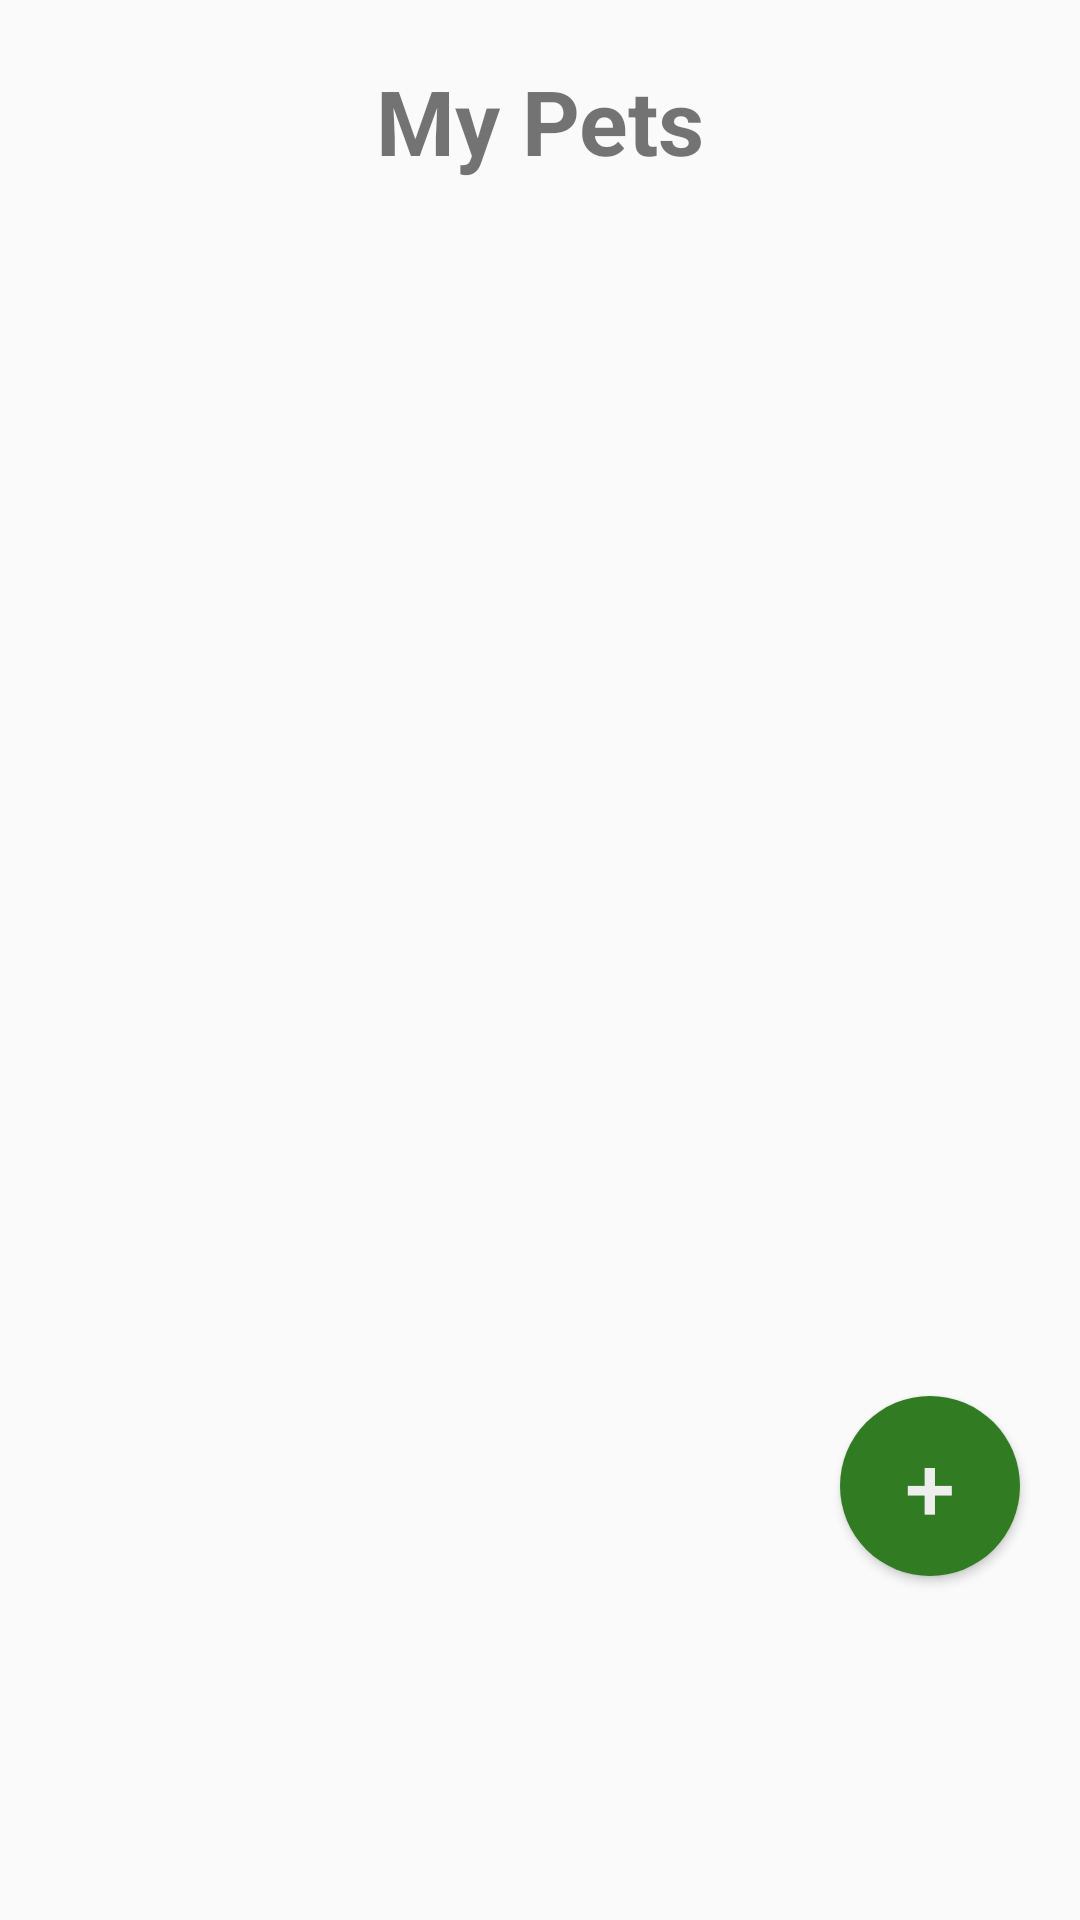

Produce the Android XML layout that renders to this screen, including the resource entries it uses.
<!-- AndroidManifest.xml: application theme AppTheme -->
<!-- res/layout/activity_my_pets.xml -->
<?xml version="1.0" encoding="utf-8"?>
<LinearLayout xmlns:android="http://schemas.android.com/apk/res/android"
    xmlns:tools="http://schemas.android.com/tools"
    android:layout_width="match_parent"
    android:layout_height="match_parent"
    tools:context="com.example.jcv.locatemypet.MyPets"
    android:orientation="vertical">

    <TextView
        android:layout_width="match_parent"
        android:layout_height="wrap_content"
        android:gravity="center_horizontal"
        android:paddingTop="20dp"
        android:paddingBottom="20dp"
        android:text="@string/my_pets"
        android:textSize="30sp"
        android:textStyle="bold"/>

    <GridView
        android:layout_width="match_parent"
        android:layout_height="380dp"
        android:id="@+id/petGrid"
        android:numColumns="3"/>
    <LinearLayout
        android:layout_width="match_parent"
        android:layout_height="fill_parent">

        <View
            android:layout_width="0dp"
            android:layout_height="0dp"
            android:layout_weight="1" />
        <Button
            android:layout_width="60dp"
            android:layout_height="60dp"
            android:background="@drawable/custom_button_circle"
            android:text="@string/plus_sign"
            android:textColor="@color/flat_white"
            android:textSize="30sp"
            android:layout_marginTop="5dp"
            android:layout_marginRight="20dp"
            android:onClick="addPet"
            />
    </LinearLayout>


</LinearLayout>
<!-- resources referenced by this layout -->
<resources>
  <color name="flat_white">#eeeeee</color>
  <!-- drawable custom_button_circle (drawable) -->
  <?xml version="1.0" encoding="utf-8"?>
  <selector xmlns:android="http://schemas.android.com/apk/res/android"
      android:color="@color/flat_green">
      <item>
          <shape android:shape="oval">
              <solid android:color="@color/flat_green"/>
          </shape>
      </item>
  </selector>
  <string name="my_pets">My Pets</string>
  <string name="plus_sign">+</string>
  <style name="AppTheme" parent="Theme.AppCompat.Light.DarkActionBar">
          
          <item name="colorPrimary">@color/flat_green</item>
          <item name="colorPrimaryDark">@color/flat_greenDark</item>
          <item name="colorAccent">@color/flat_greenDark</item>
      </style>
  <color name="flat_green">#317b22</color>
  <color name="flat_greenDark">#2A4D14</color>
</resources>
